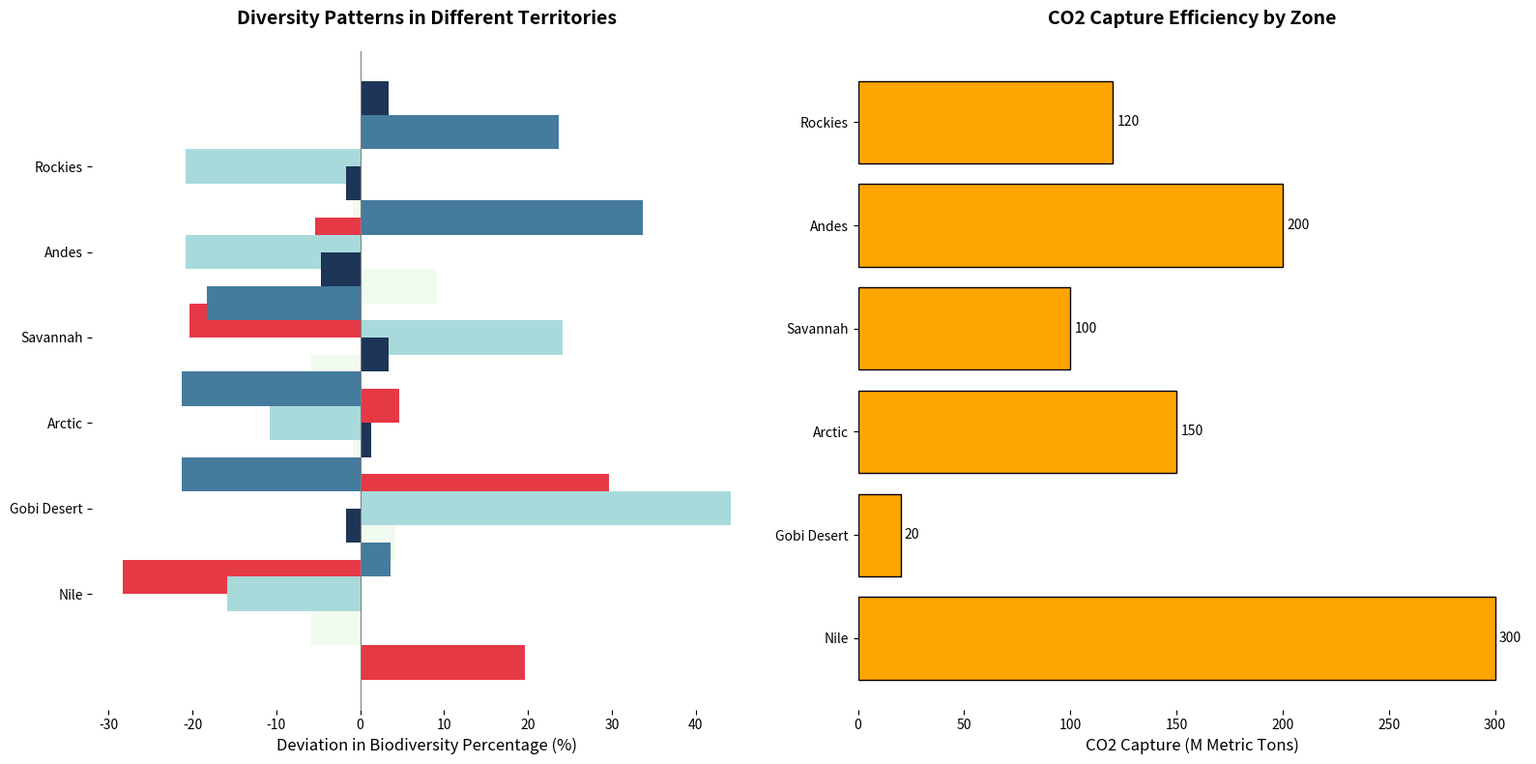

Recreate this plot in Python.
import matplotlib.pyplot as plt
import numpy as np

# Data
regions = ['Nile', 'Gobi Desert', 'Arctic', 'Savannah', 'Andes', 'Rockies']
species = ['Bush', 'Herb', 'Vine', 'Epiphyte', 'Lichen']
species_distribution = [
    [50, 5, 10, 30, 5],   
    [2, 15, 70, 5, 8],     
    [60, 10, 15, 5, 10],   
    [35, 5, 50, 8, 2],     
    [10, 20, 5, 60, 5],    
    [25, 10, 5, 50, 10]    
]

carbon_sequestration = [300, 20, 150, 100, 200, 120]

colors = ['#E63946', '#F1FAEE', '#A8DADC', '#457B9D', '#1D3557']

fig, (ax1, ax2) = plt.subplots(1, 2, figsize=(16, 8))
bar_width = 0.4
sequence_ids = np.arange(len(regions))

# Diverging bar chart for species distribution
for i, specie in enumerate(species):
    currentSpeciesDistribution = np.array([dist[i] for dist in species_distribution])
    positive_values = currentSpeciesDistribution - currentSpeciesDistribution.mean()  # Deviation from the mean
    ax1.barh(sequence_ids + i * bar_width, positive_values, bar_width, color=colors[i])

ax1.axvline(x=0, color='grey', linewidth=0.8)  # Central axis
ax1.set_xlabel('Deviation in Biodiversity Percentage (%)', fontsize=12)
ax1.set_title('Diversity Patterns in Different Territories', fontsize=14, fontweight='bold', pad=20)
ax1.set_yticks(sequence_ids + bar_width * 2)
ax1.set_yticklabels(regions)
ax1.spines['top'].set_visible(False)
ax1.spines['right'].set_visible(False)
ax1.spines['left'].set_visible(False)
ax1.spines['bottom'].set_visible(False)

# Bar chart for carbon sequestration
bars = ax2.barh(regions, carbon_sequestration, color='orange', edgecolor='black')

ax2.set_xlabel('CO2 Capture (M Metric Tons)', fontsize=12)
ax2.set_title('CO2 Capture Efficiency by Zone', fontsize=14, fontweight='bold', pad=20)
ax2.spines['top'].set_visible(False)
ax2.spines['right'].set_visible(False)
ax2.spines['left'].set_visible(False)
ax2.spines['bottom'].set_visible(False)

for bar in bars:
    width = bar.get_width()
    ax2.annotate(f'{width}', 
                 xy=(width, bar.get_y() + bar.get_height()/2), 
                 xytext=(3, 0), 
                 textcoords='offset points', 
                 ha='left', va='center', fontsize=10)

plt.tight_layout()
plt.show()
